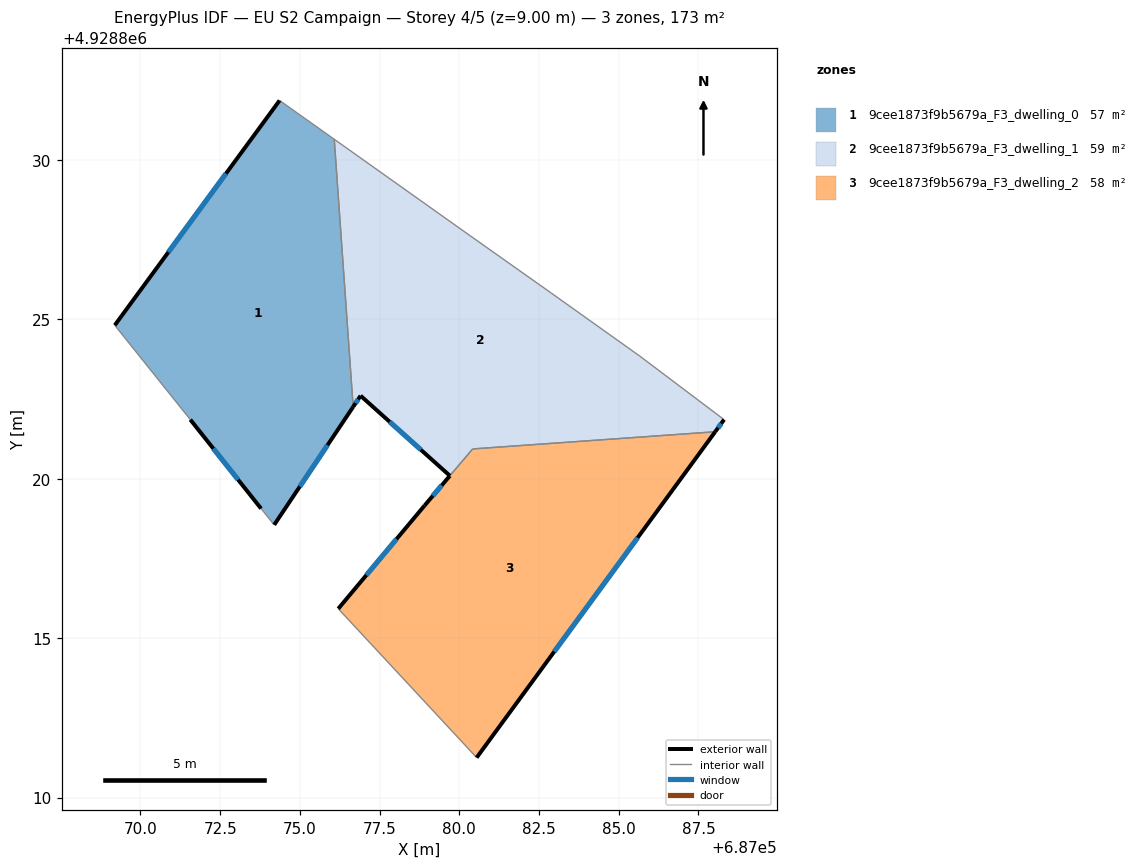
=== STOREY PLAN SPEC (per zone: floor XY polygon, exterior-wall plan segments, windows/doors) ===
zone 1: 9cee1873f9b5679a_F3_dwelling_0  (56.8 m²)
  floor: (687074.19, 4928818.55) (687076.67, 4928822.25) (687076.08, 4928830.64) (687074.36, 4928831.86) (687069.19, 4928824.81) (687071.56, 4928821.85) (687073.79, 4928819.06)
  exterior wall: (687076.67, 4928822.25) – (687074.19, 4928818.55)  [4.5 m]
    window: (687075.87, 4928821.05) – (687075.00, 4928819.76)  [1.6 m²]
  exterior wall: (687073.79, 4928819.06) – (687071.56, 4928821.85)  [3.6 m]
    window: (687073.06, 4928819.97) – (687072.29, 4928820.94)  [1.3 m²]
  exterior wall: (687069.19, 4928824.81) – (687074.36, 4928831.86)  [8.7 m]
    window: (687070.88, 4928827.10) – (687072.68, 4928829.57)  [3.2 m²]
  interior walls: 4
zone 2: 9cee1873f9b5679a_F3_dwelling_1  (58.8 m²)
  floor: (687088.03, 4928821.47) (687088.31, 4928821.85) (687085.67, 4928823.84) (687082.89, 4928825.82) (687080.34, 4928827.62) (687076.08, 4928830.64) (687076.67, 4928822.25) (687076.91, 4928822.60) (687079.70, 4928820.09) (687080.42, 4928820.93)
  exterior wall: (687076.91, 4928822.60) – (687076.67, 4928822.25)  [0.4 m]
    window: (687076.83, 4928822.49) – (687076.75, 4928822.37)  [0.2 m²]
  exterior wall: (687088.31, 4928821.85) – (687088.03, 4928821.47)  [0.5 m]
    window: (687088.21, 4928821.73) – (687088.12, 4928821.60)  [0.2 m²]
  exterior wall: (687079.70, 4928820.09) – (687076.91, 4928822.60)  [3.8 m]
    window: (687078.79, 4928820.91) – (687077.82, 4928821.79)  [1.4 m²]
  interior walls: 7
zone 3: 9cee1873f9b5679a_F3_dwelling_2  (57.6 m²)
  floor: (687080.55, 4928811.25) (687088.03, 4928821.47) (687080.42, 4928820.93) (687078.92, 4928819.16) (687076.20, 4928815.92)
  exterior wall: (687076.20, 4928815.92) – (687078.92, 4928819.16)  [4.2 m]
    window: (687077.09, 4928816.98) – (687078.03, 4928818.11)  [1.5 m²]
  exterior wall: (687088.03, 4928821.47) – (687080.55, 4928811.25)  [12.7 m]
    window: (687085.59, 4928818.15) – (687082.98, 4928814.58)  [4.6 m²]
  exterior wall: (687078.92, 4928819.16) – (687079.71, 4928820.09)  [1.2 m]
    window: (687079.17, 4928819.46) – (687079.45, 4928819.79)  [0.4 m²]
  interior walls: 3

=== DERIVED (storey summary) ===
Building: EU S2 Campaign
Storey: 4 of 5  (floor level z = 9.00 m)
Storey gross floor area: 173.2 m²
Zones on this storey: 3
  - 9cee1873f9b5679a_F3_dwelling_0: floor 56.8 m²; exterior wall 16.8 m (50.3 m²); 3 window(s) 6.1 m²; WWR 12.2%
  - 9cee1873f9b5679a_F3_dwelling_1: floor 58.8 m²; exterior wall 4.6 m (13.9 m²); 3 window(s) 1.7 m²; WWR 12.2%
  - 9cee1873f9b5679a_F3_dwelling_2: floor 57.6 m²; exterior wall 18.1 m (54.3 m²); 3 window(s) 6.6 m²; WWR 12.2%
Zone adjacency (shared interzone walls):
  - 9cee1873f9b5679a_F3_dwelling_0 ↔ 9cee1873f9b5679a_F3_dwelling_1
  - 9cee1873f9b5679a_F3_dwelling_1 ↔ 9cee1873f9b5679a_F3_dwelling_2